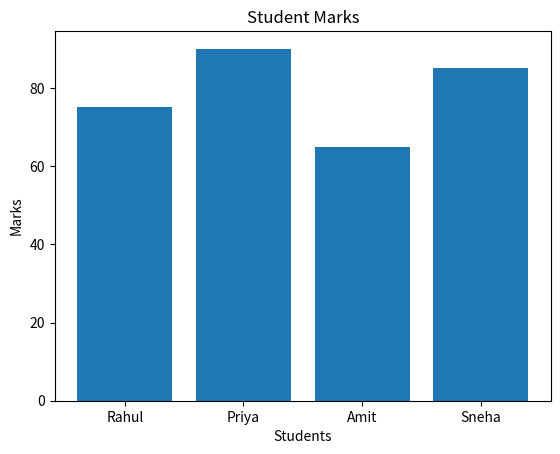

Python code for this plot:
# Practical 76
# Simple Bar Chart

import matplotlib.pyplot as plt

names = ["Rahul", "Priya", "Amit", "Sneha"]
marks = [75, 90, 65, 85]

plt.bar(names, marks)

plt.xlabel("Students")
plt.ylabel("Marks")
plt.title("Student Marks")

plt.show()
